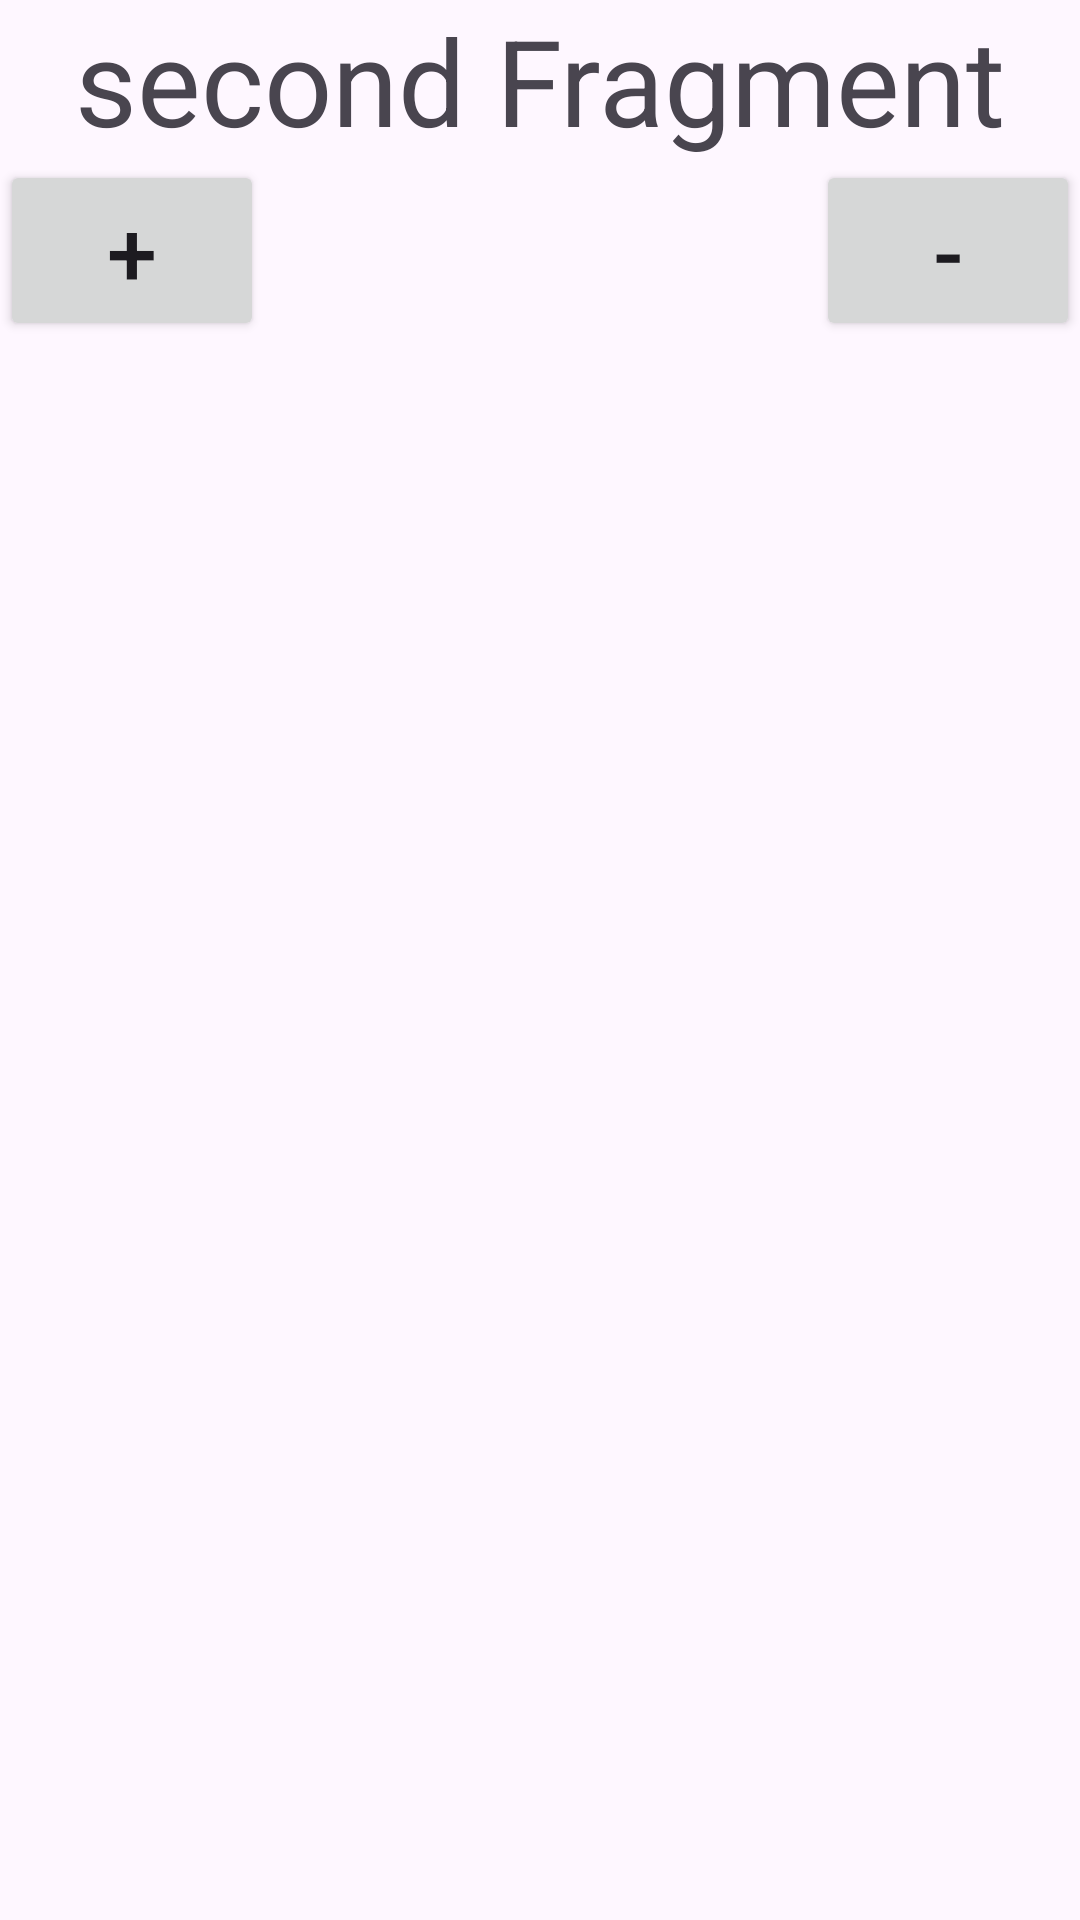

The Android layout XML behind this screen, and the referenced resources:
<!-- AndroidManifest.xml: application theme Theme.Di -->
<!-- res/layout/fragment_second.xml -->
<?xml version="1.0" encoding="utf-8"?>
<androidx.constraintlayout.widget.ConstraintLayout xmlns:android="http://schemas.android.com/apk/res/android"
    xmlns:app="http://schemas.android.com/apk/res-auto"
    xmlns:tools="http://schemas.android.com/tools"
    android:layout_width="match_parent"
    android:layout_height="match_parent"
    tools:context=".injectionexample.fragment.sharedViewModel.FirstFragment">

    <TextView
        android:id="@+id/second_fragment_tv_title"
        android:layout_width="0dp"
        android:layout_height="wrap_content"
        android:gravity="center"
        android:text="second Fragment"
        android:textSize="40sp"
        app:layout_constraintEnd_toEndOf="parent"
        app:layout_constraintStart_toStartOf="parent"
        app:layout_constraintTop_toTopOf="parent" />

    <Button
        android:id="@+id/second_fragment_btn_plus"
        android:layout_width="wrap_content"
        android:layout_height="wrap_content"
        android:text="+"
        android:textSize="30sp"
        app:layout_constraintStart_toStartOf="parent"
        app:layout_constraintTop_toBottomOf="@id/second_fragment_tv_title" />

    <Button
        android:id="@+id/second_fragment_btn_minus"
        android:layout_width="wrap_content"
        android:layout_height="wrap_content"
        android:text="-"
        android:textSize="30sp"
        app:layout_constraintEnd_toEndOf="parent"
        app:layout_constraintTop_toBottomOf="@id/second_fragment_tv_title" />

    <TextView
        android:id="@+id/second_fragment_tv_count"
        android:layout_width="match_parent"
        android:layout_height="match_parent"
        android:gravity="center"
        android:textSize="40sp"
        tools:text="100" />

</androidx.constraintlayout.widget.ConstraintLayout>
<!-- resources referenced by this layout -->
<resources>
  <style name="Theme.Di" parent="Base.Theme.Di" />
  <style name="Base.Theme.Di" parent="Theme.Material3.DayNight.NoActionBar">
          
          
      </style>
</resources>
